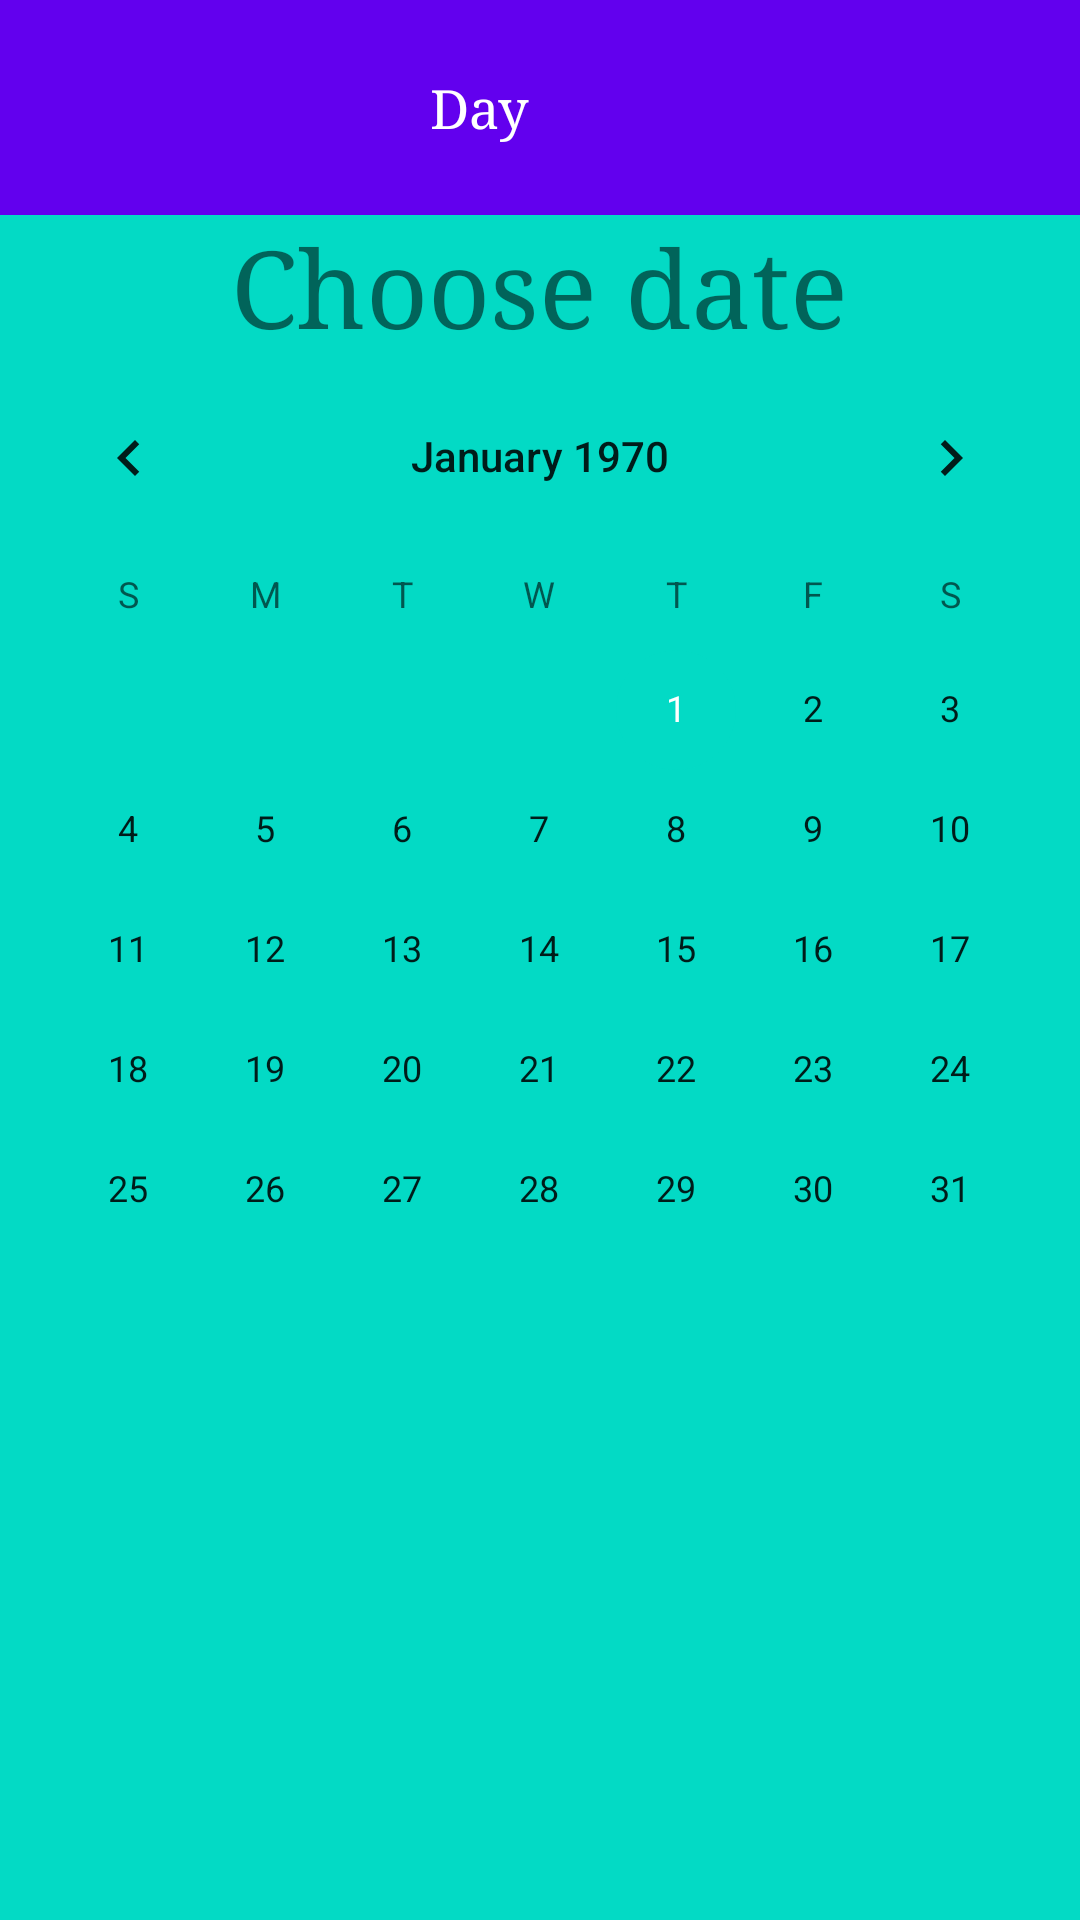

Layout XML and referenced resources for this Android screen:
<!-- AndroidManifest.xml: application theme Theme.Assistant -->
<!-- res/layout/bottom_sheet_dialog_layout.xml -->
<?xml version="1.0" encoding="utf-8"?>
<LinearLayout
    xmlns:android="http://schemas.android.com/apk/res/android"
    xmlns:app="http://schemas.android.com/apk/res-auto"
    android:id="@+id/bottom_sheet_layout"
    android:layout_width="match_parent"
    android:orientation="vertical"
    android:layout_height="wrap_content"
    app:behavior_hideable="false"
    app:behavior_peekHeight="62dp"
    app:layout_behavior="com.google.android.material.bottomsheet.BottomSheetBehavior">

    <LinearLayout
        android:id="@+id/bottom_sheet_header"
        android:layout_width="match_parent"
        android:layout_height="wrap_content"
        android:background="@color/purple_500"
        android:orientation="horizontal"
        app:layout_constraintEnd_toEndOf="parent"
        app:layout_constraintStart_toStartOf="parent"
        app:layout_constraintTop_toTopOf="parent">

        <ImageView
            android:id="@+id/bottomSheetAdd"
            android:layout_width="0dp"
            android:layout_height="wrap_content"
            android:layout_gravity="center"
            android:layout_weight="3"
            app:srcCompat="@drawable/ic_baseline_add_circle_outline_24" />

        <TextView
            android:id="@+id/txtBottomSheetDay"
            android:layout_width="wrap_content"
            android:layout_height="wrap_content"
            android:layout_weight="3"
            android:fontFamily="serif"
            android:padding="24dp"
            android:text="Day"
            android:textColor="@android:color/white"
            android:textSize="18sp" />

        <ImageView
            android:id="@+id/bottomSheetArrow"
            android:layout_width="wrap_content"
            android:layout_height="wrap_content"
            android:layout_gravity="center"
            android:layout_weight="1"
            app:srcCompat="@drawable/ic_baseline_keyboard_arrow_up_24" />
    </LinearLayout>

    <androidx.constraintlayout.widget.ConstraintLayout
        android:background="@color/teal_200"
        android:layout_width="match_parent"
        android:layout_height="match_parent">
        <LinearLayout
            android:layout_width="match_parent"
            android:layout_height="match_parent"
            android:filterTouchesWhenObscured="false"
            android:gravity="center_horizontal"
            android:orientation="vertical"
            app:layout_constraintBottom_toBottomOf="parent"
            app:layout_constraintEnd_toEndOf="parent"
            app:layout_constraintStart_toStartOf="parent"
            app:layout_constraintTop_toTopOf="parent">

            <TextView
                android:layout_width="wrap_content"
                android:layout_height="wrap_content"
                android:fontFamily="serif"
                android:gravity="center_horizontal"
                android:text="Choose date"
                android:textSize="36sp" />

            <CalendarView
                android:id="@+id/calendarView"
                android:layout_width="match_parent"
                android:layout_height="wrap_content" />

        </LinearLayout>
    </androidx.constraintlayout.widget.ConstraintLayout>
</LinearLayout>
<!-- resources referenced by this layout -->
<resources>
  <style name="Theme.Assistant" parent="Theme.MaterialComponents.DayNight.DarkActionBar">
          
          <item name="colorPrimary">@color/purple_500</item>
          <item name="colorPrimaryVariant">@color/purple_700</item>
          <item name="colorOnPrimary">@color/white</item>
          
          <item name="colorSecondary">@color/teal_200</item>
          <item name="colorSecondaryVariant">@color/teal_700</item>
          <item name="colorOnSecondary">@color/black</item>
          
          <item name="android:statusBarColor" tools:targetApi="l">?attr/colorPrimaryVariant</item>
          
      </style>
  <!-- not gathered from this repository: default colours our renderer supplied (Android Studio template values) -->
  <color name="purple_500">#FF6200EE</color>
  <color name="purple_700">#FF3700B3</color>
  <color name="teal_200">#FF03DAC5</color>
  <color name="teal_700">#FF018786</color>
  <color name="black">#FF000000</color>
  <color name="white">#FFFFFFFF</color>
</resources>
